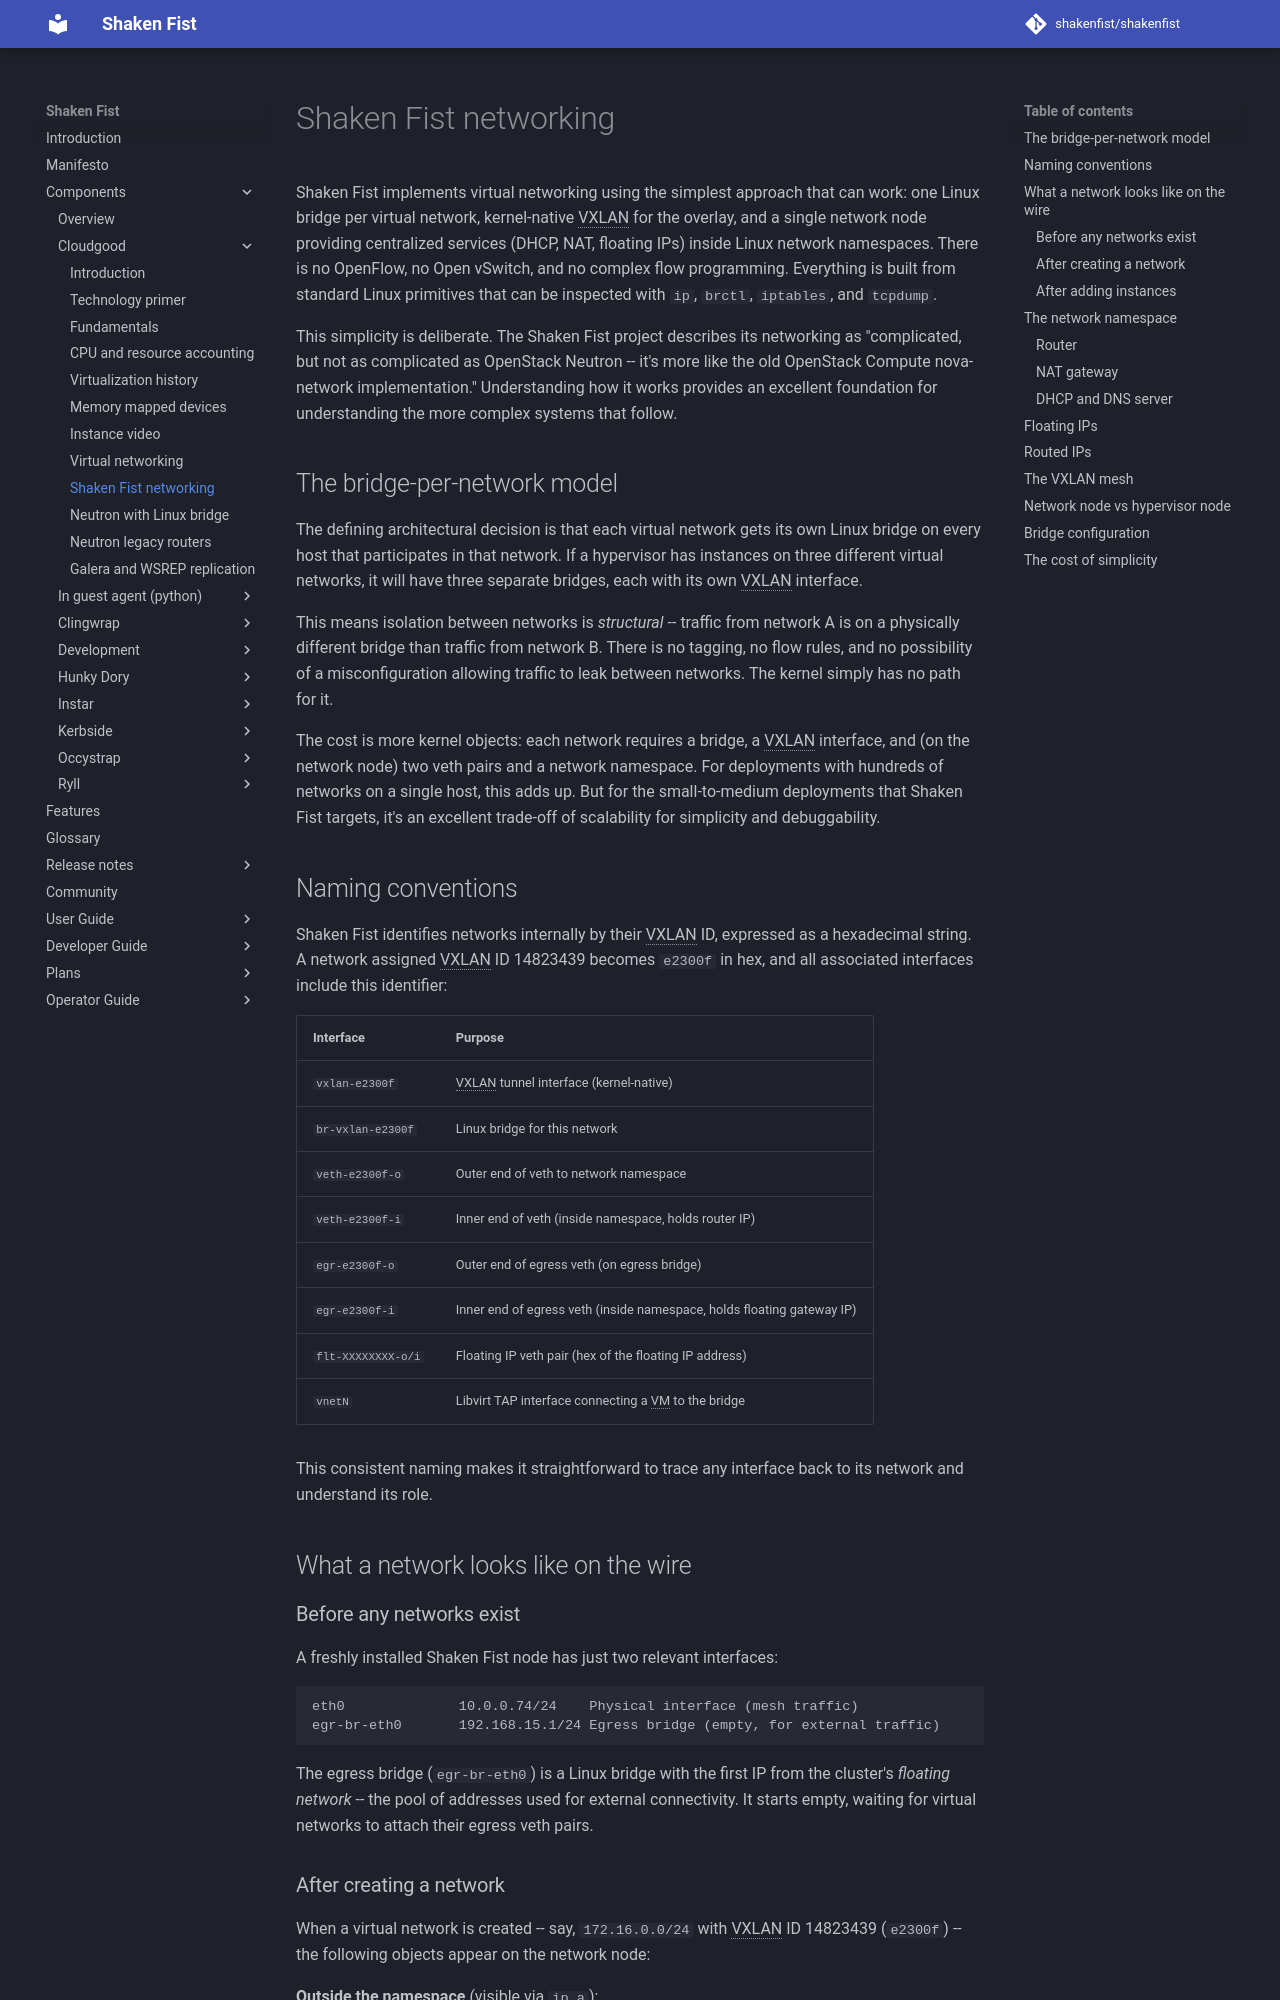

repository: shakenfist/shakenfist · page: components/cloudgood/networking-shakenfist/index.html · generator: mkdocs

---
issue_repo: https://github.com/shakenfist/cloudgood
issue_path: docs/networking-shakenfist.md
---

# Shaken Fist networking

Shaken Fist implements virtual networking using the simplest approach that
can work: one Linux bridge per virtual network, kernel-native VXLAN for
the overlay, and a single network node providing centralized services
(DHCP, NAT, floating IPs) inside Linux network namespaces. There is no
OpenFlow, no Open vSwitch, and no complex flow programming. Everything is
built from standard Linux primitives that can be inspected with `ip`,
`brctl`, `iptables`, and `tcpdump`.

This simplicity is deliberate. The Shaken Fist project describes its
networking as "complicated, but not as complicated as OpenStack Neutron --
it's more like the old OpenStack Compute nova-network implementation."
Understanding how it works provides an excellent foundation for
understanding the more complex systems that follow.

## The bridge-per-network model

The defining architectural decision is that each virtual network gets its
own Linux bridge on every host that participates in that network. If a
hypervisor has instances on three different virtual networks, it will have
three separate bridges, each with its own VXLAN interface.

This means isolation between networks is *structural* -- traffic from
network A is on a physically different bridge than traffic from network B.
There is no tagging, no flow rules, and no possibility of a
misconfiguration allowing traffic to leak between networks. The kernel
simply has no path for it.

The cost is more kernel objects: each network requires a bridge, a VXLAN
interface, and (on the network node) two veth pairs and a network
namespace. For deployments with hundreds of networks on a single host,
this adds up. But for the small-to-medium deployments that Shaken Fist
targets, it's an excellent trade-off of scalability for simplicity and
debuggability.

## Naming conventions

Shaken Fist identifies networks internally by their VXLAN ID, expressed
as a hexadecimal string. A network assigned VXLAN ID 14823439 becomes
`e2300f` in hex, and all associated interfaces include this identifier:

| Interface | Purpose |
| ----------- | --------- |
| `vxlan-e2300f` | VXLAN tunnel interface (kernel-native) |
| `br-vxlan-e2300f` | Linux bridge for this network |
| `veth-e2300f-o` | Outer end of veth to network namespace |
| `veth-e2300f-i` | Inner end of veth (inside namespace, holds router IP) |
| `egr-e2300f-o` | Outer end of egress veth (on egress bridge) |
| `egr-e2300f-i` | Inner end of egress veth (inside namespace, holds floating gateway IP) |
| `flt-XXXXXXXX-o/i` | Floating IP veth pair (hex of the floating IP address) |
| `vnetN` | Libvirt TAP interface connecting a VM to the bridge |

This consistent naming makes it straightforward to trace any interface
back to its network and understand its role.

## What a network looks like on the wire

### Before any networks exist

A freshly installed Shaken Fist node has just two relevant interfaces:

```
eth0              10.0.0.74/24    Physical interface (mesh traffic)
egr-br-eth0       192.168.15.1/24 Egress bridge (empty, for external traffic)
```

The egress bridge (`egr-br-eth0`) is a Linux bridge with the first IP
from the cluster's *floating network* -- the pool of addresses used for
external connectivity. It starts empty, waiting for virtual networks to
attach their egress veth pairs.
